6-way image classification set "abo" from GitHub (trungquoc113/Interior-design-using-AI); label vocabulary: bed, chair, lamp, sofa, storage, table.

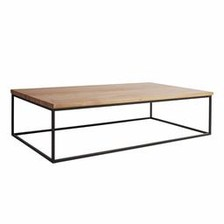
Label: table

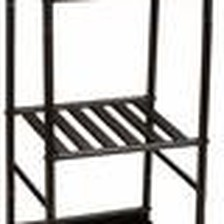
Label: storage

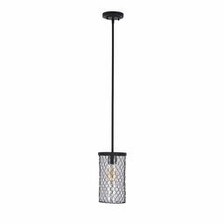
Label: lamp

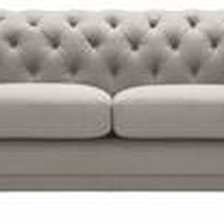
Label: sofa

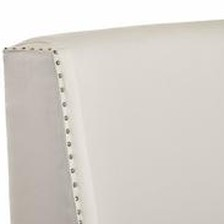
Label: bed

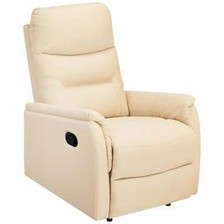
Label: chair
